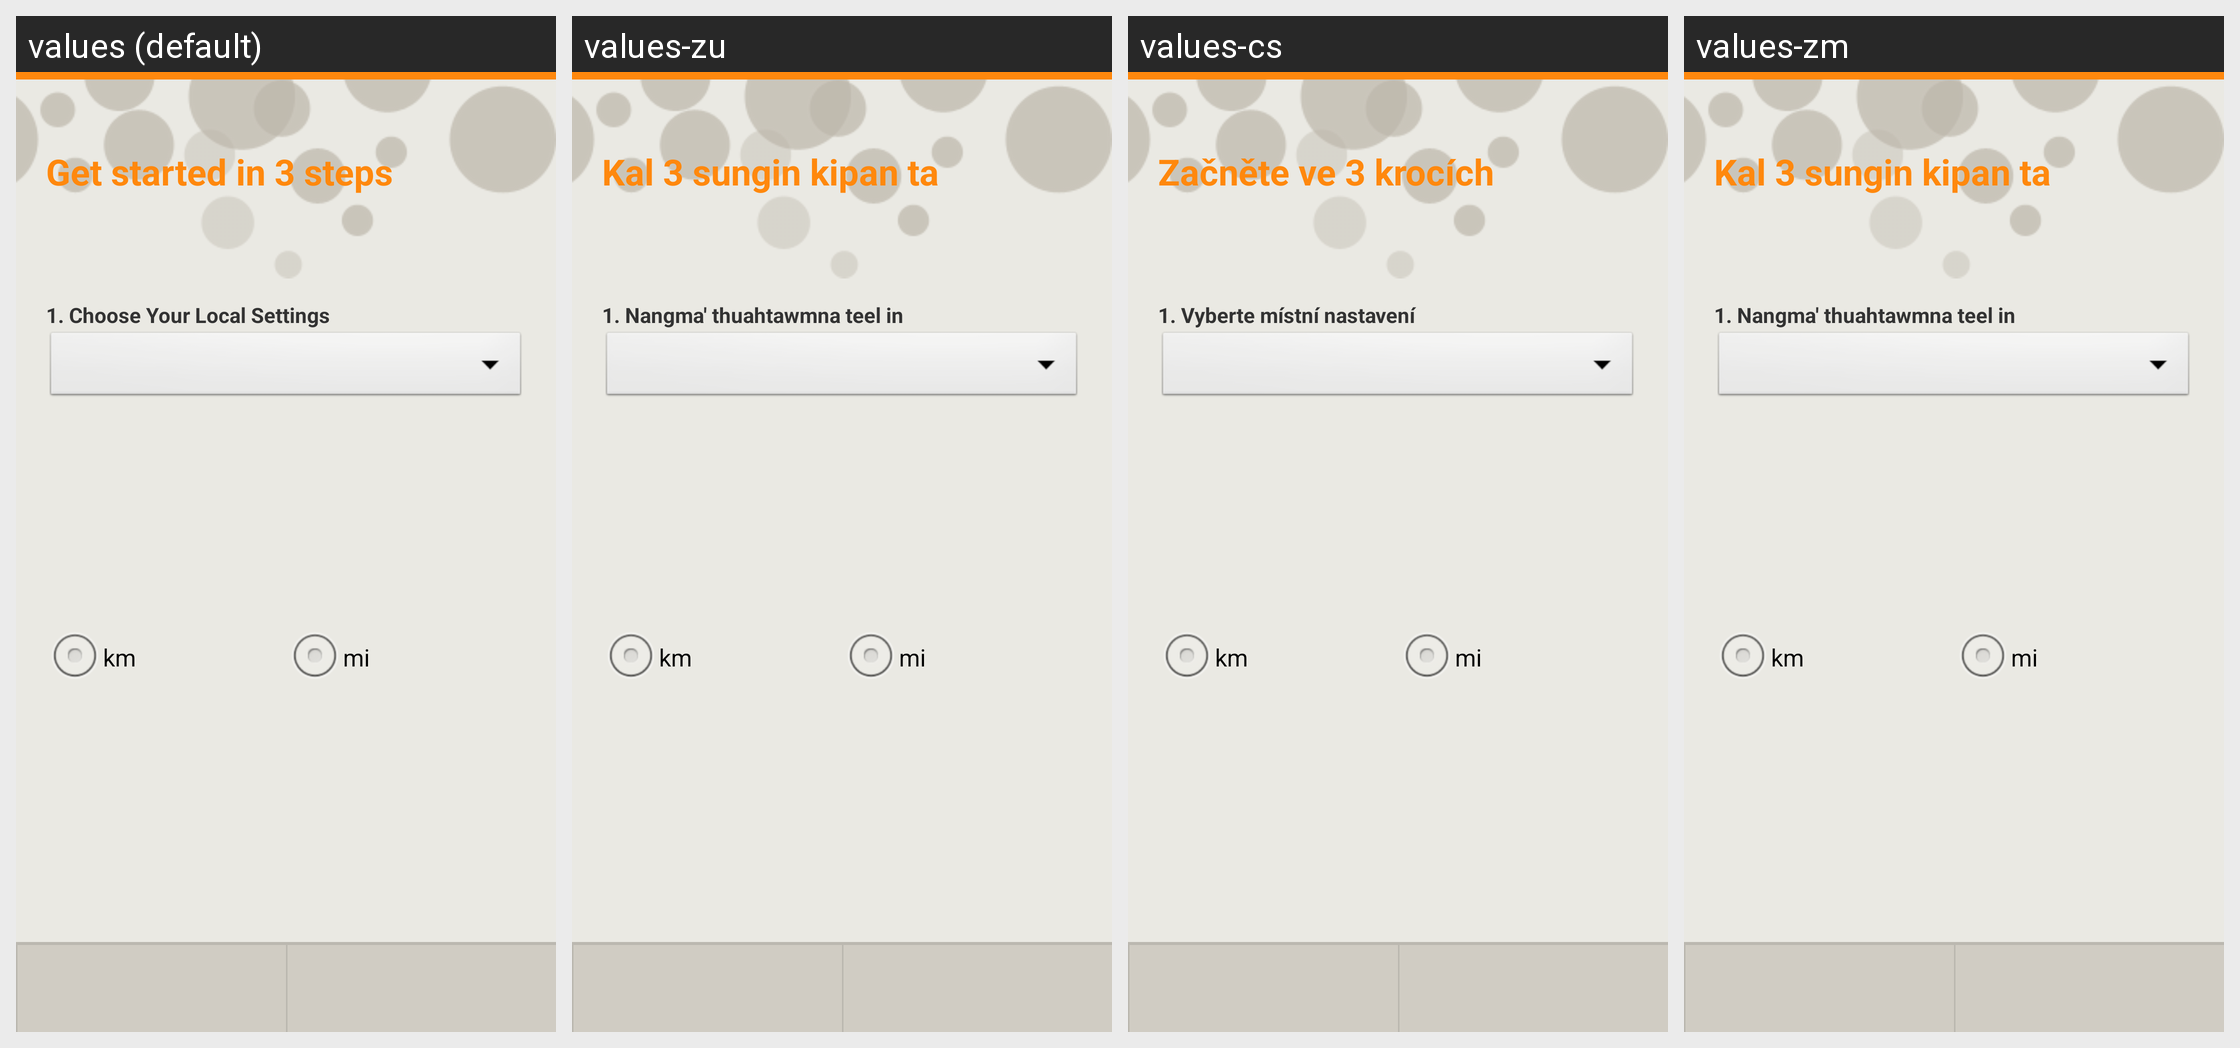

Translations of the strings shown on this Android screen, per locale in the grid:
Android screen res/layout/get_started_view.xml rendered under 4 locales, left to right: values (default), values-zu, values-cs, values-zm. Device: Nexus 5 (rendered at 1080×1920; each locale shown at half size, 540×960, under a caption strip naming it); theme AppTheme.
Other locales in the repository, not shown: values-hi, values-ht, values-mh.
Strings drawn on this screen, with the default value and each locale's value (text and hints the layout hard-codes, and strings that could not be matched under every locale, appear in the picture but are not listed):

get_started_in_3_steps
  values: Get started in 3 steps
  values-zu: Kal 3 sungin kipan ta
  values-cs: Začněte ve 3 krocích
  values-zm: Kal 3 sungin kipan ta

gets_started_1
  values: 1. Choose Your Local Settings
  values-zu: 1. Nangma' thuahtawmna teel in
  values-cs: 1. Vyberte místní nastavení
  values-zm: 1. Nangma' thuahtawmna teel in
